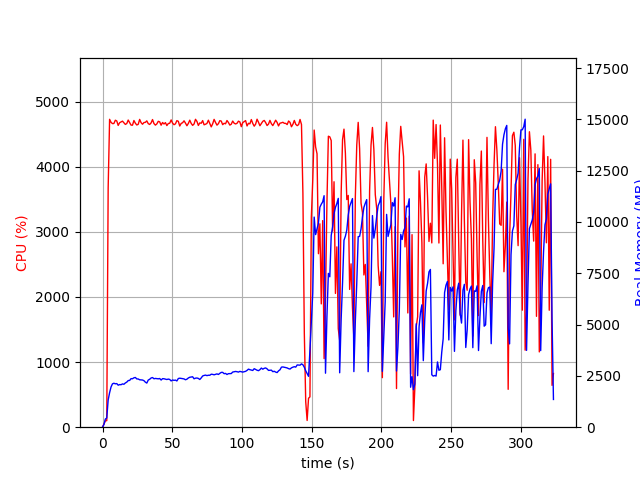

The data file committed next to this chart (first rows):
elapsed_time, nproc, cpu, mem_real, mem_virtual
4.744529724121094e-05, 1, 0.0, 10.26, 3186
1.008, 1, 47.6, 132.3, 769.6
2.016, 1, 98.2, 396.3, 1970
3.024, 1, 100.2, 448.2, 1992
4.032, 1, 3675, 1327, 6226
5.058, 1, 4727, 1682, 6616
6.084, 1, 4681, 1959, 6937
7.108, 1, 4661, 2112, 7135
8.137, 1, 4663, 2142, 7183
9.165, 1, 4713, 2115, 7231
10.19, 1, 4702, 2126, 7324
11.22, 1, 4634, 2047, 7345
12.24, 1, 4675, 2077, 7417
13.27, 1, 4686, 2071, 7439
14.3, 1, 4699, 2110, 7462
15.33, 1, 4674, 2093, 7485
16.35, 1, 4649, 2156, 7529
17.38, 1, 4662, 2197, 7621
18.4, 1, 4716, 2273, 7675
19.43, 1, 4675, 2279, 7727
20.44, 1, 4638, 2367, 7811
21.47, 1, 4637, 2361, 7896
22.5, 1, 4709, 2407, 7995
23.53, 1, 4667, 2424, 8055
24.55, 1, 4640, 2353, 8055
25.58, 1, 4650, 2350, 8109
26.61, 1, 4726, 2311, 8131
27.64, 1, 4676, 2305, 8169
28.66, 1, 4652, 2299, 8177
29.68, 1, 4678, 2268, 8210
30.71, 1, 4680, 2194, 8222
31.74, 1, 4703, 2150, 8222
32.76, 1, 4661, 2296, 8364
33.79, 1, 4648, 2335, 8400
34.81, 1, 4672, 2398, 8430
35.84, 1, 4723, 2420, 8458
36.87, 1, 4662, 2360, 8468
37.89, 1, 4638, 2377, 8486
38.92, 1, 4656, 2368, 8532
39.95, 1, 4696, 2358, 8557
40.98, 1, 4688, 2373, 8603
42.01, 1, 4637, 2298, 8603
43.03, 1, 4678, 2365, 8629
44.06, 1, 4655, 2360, 8657
45.09, 1, 4676, 2343, 8657
46.11, 1, 4631, 2324, 8673
47.14, 1, 4662, 2345, 8745
48.17, 1, 4667, 2327, 8785
49.2, 1, 4718, 2255, 8785
50.22, 1, 4669, 2301, 8785
51.25, 1, 4644, 2283, 8809
52.28, 1, 4658, 2295, 8825
53.3, 1, 4707, 2253, 8833
54.33, 1, 4697, 2372, 8899
55.36, 1, 4624, 2388, 8913
56.39, 1, 4664, 2379, 8953
57.41, 1, 4675, 2366, 8961
58.44, 1, 4704, 2353, 8983
59.47, 1, 4669, 2312, 9005
60.5, 1, 4628, 2339, 9045
... 258 more rows
